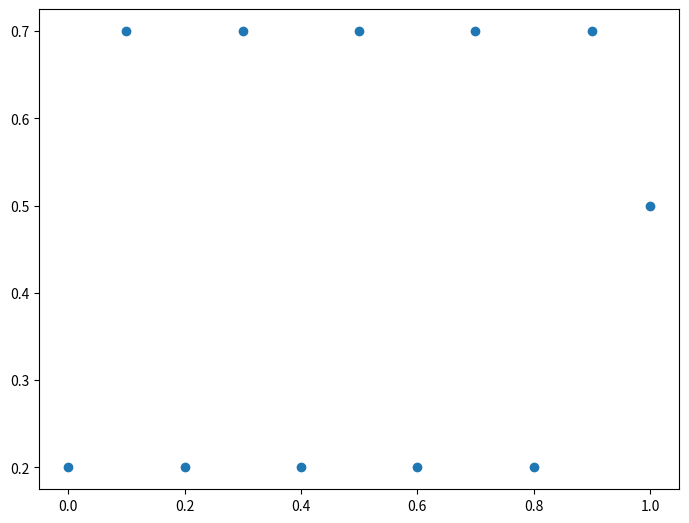

Here is the Python script that generated this plot:
import matplotlib.pyplot as plt
import numpy as np

# 对象创建两种方式
#   |- 直接构造对象
#   |- plt中的函数直接创建

# 创建一个 Figure(Figure最好不要自己创建)
figure = plt.figure('绘图', figsize=(8, 6), dpi=100)

# 创建Axes
ax = plt.Axes(figure, [0.1, 0.1, 0.8, 0.8], label='我的坐标系')
# 创建Artist
x = np.linspace(0, 1, 11)
y = np.array([0.2, 0.7, 0.2, 0.7, 0.2, 0.7, 0.2, 0.7, 0.2, 0.7, 0.5])
# line = plt.Line2D(x, y)

# 维护关系
# ax.add_artist(line)

# 直接使用坐标系的绘制
ax.scatter(x, y)
figure.add_axes(ax)
# 显示/保存
figure.show(warn=False)  # 图显示
figure.savefig('figure.png')
plt.show()  # 窗体显示
